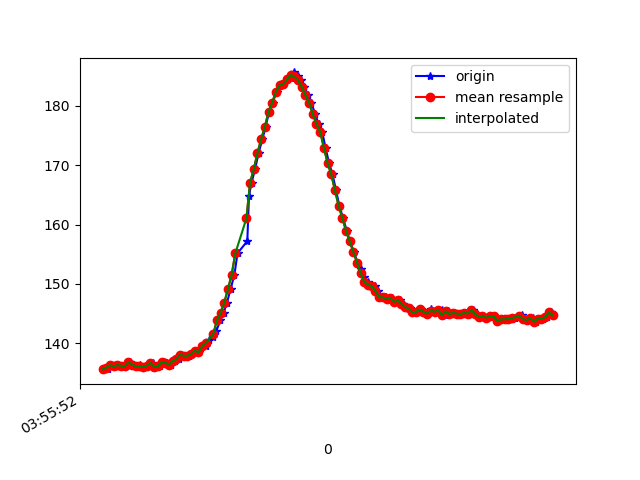

The data file committed next to this chart (first rows):
1618545352922, 1241029098527004, 135.64453, -227.34375, -40.039062
1618545352942, 1241029116504052, 136, -227.3, -41.31
1618545352949, 1241029135640910, 135.7, -227.6, -39.84
1618545352967, 1241029154716724, 136.3, -227.6, -40.92
1618545352985, 1241029173762018, 136.1, -227.8, -40.92
1618545353004, 1241029192837833, 136.3, -227.6, -40.72
1618545353027, 1241029211822084, 136.2, -227.6, -40.14
1618545353045, 1241029230897899, 136.1, -227.1, -39.84
1618545353069, 1241029251194566, 136.8, -227.1, -41.11
1618545353082, 1241029269202135, 136.4, -227.3, -40.53
1618545353105, 1241029288308472, 136.1, -227.9, -40.82
1618545353121, 1241029307475850, 136.3, -227.3, -40.04
1618545353138, 1241029326215931, 136, -227.3, -40.23
1618545353158, 1241029345383310, 136, -227.4, -39.84
1618545353176, 1241029364337039, 136.2, -226.9, -40.43
1618545353195, 1241029383351812, 136.7, -227, -40.04
1618545353214, 1241029402397105, 136, -226.7, -39.84
1618545353233, 1241029421320314, 136.1, -227, -40.04
1618545353255, 1241029440426650, 136.8, -226.9, -40.14
1618545353270, 1241029459471944, 136.7, -226.8, -40.53
1618545353290, 1241029478456195, 136.4, -227.3, -40.04
1618545353311, 1241029497470967, 137, -226.8, -39.75
1618545353334, 1241029517004601, 137.3, -226.4, -39.84
1618545353348, 1241029535744682, 138.1, -226.7, -40.72
1618545353366, 1241029554728933, 137.9, -226.9, -41.5
1618545353389, 1241029573835269, 137.9, -227, -41.11
1618545353405, 1241029593124733, 138.2, -226.4, -42.87
1618545353427, 1241029612170027, 138.8, -226.5, -42.87
1618545353444, 1241029631001671, 138.5, -226.4, -42.87
1618545353461, 1241029650046965, 139.6, -226.5, -42.87
1618545353480, 1241029669122780, 139.6, -226.2, -43.16
1618545353499, 1241029688107031, 140.5, -225.5, -43.55
1618545353521, 1241029707213367, 141, -225.6, -42.29
1618545353537, 1241029726167097, 142.1, -225.1, -42.19
1618545353559, 1241029745273433, 143.8, -223.2, -41.99
1618545353576, 1241029764318727, 145.1, -222.4, -42.19
1618545353595, 1241029783364020, 146.9, -221.7, -42.87
1618545353614, 1241029802378793, 149.1, -220.1, -41.8
1618545353635, 1241029821607214, 151.6, -219, -41.89
1618545353652, 1241029840438859, 155.2, -217.3, -41.31
1618545353705, 1241029883260248, 157.2, -216.2, -39.55
1618545353714, 1241029898551421, 164.8, -214.4, -38.09
1618545353728, 1241029917627236, 167.1, -214.1, -37.4
1618545353747, 1241029936550444, 169.3, -213.6, -37.6
1618545353766, 1241029955626259, 172.1, -212.8, -36.72
1618545353787, 1241029974641032, 174.4, -213.3, -36.04
1618545353804, 1241029993716847, 176.5, -213.4, -36.43
1618545353823, 1241030012731619, 179, -213.4, -32.91
1618545353843, 1241030031685349, 180.6, -213.2, -32.13
1618545353864, 1241030050730642, 182.4, -213.2, -31.35
1618545353881, 1241030069775936, 183.5, -213.6, -30.76
1618545353900, 1241030088790708, 183.7, -213.5, -29.79
1618545353921, 1241030107964232, 184.5, -213.4, -29.98
1618545353940, 1241030126979004, 184.8, -213.8, -30.76
1618545353956, 1241030145963255, 185.6, -213.6, -31.35
1618545353979, 1241030165008549, 185, -213.5, -31.15
1618545353994, 1241030184145406, 184.4, -213.5, -32.52
1618545354015, 1241030203068615, 183.2, -212.8, -33.2
1618545354033, 1241030222083387, 181.8, -212.6, -32.91
1618545354052, 1241030241098159, 180.6, -213.4, -32.62
1618545354073, 1241030260112932, 178.6, -212.7, -32.81
... 68 more rows
